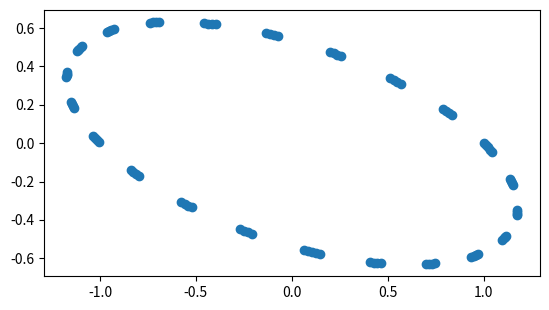
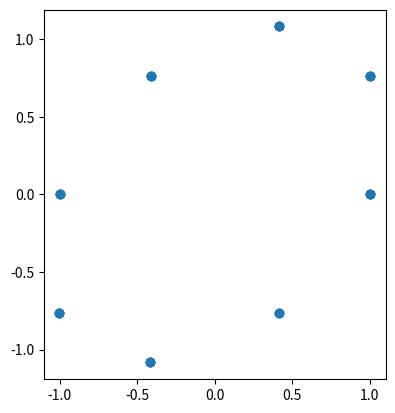

These figures' Python source, in order:
import numpy as np 


eigval_angle = 2.0
eigval1 = np.cos(eigval_angle) + np.sin(eigval_angle)*1j
eigval2 = np.cos(eigval_angle) - np.sin(eigval_angle)*1j
eigval = np.array([
    [ eigval1, 0      ],
    [ 0      , eigval2]
])

eigvec = np.array([
    [ 560+ 200j, 560- 200j],
    [ -250+ 200j, -250- 200j]
])
eigvec1 = eigvec[:,0]
eigvec2 = eigvec[:,1]

A = eigvec @ eigval @ np.linalg.inv(eigvec)

init_RZ = np.array([1.0, 0.0])

pts_RZ = [init_RZ, ]
for i in range(90):
    pts_RZ.append( A @ pts_RZ[-1] )

import matplotlib.pyplot as plt
%matplotlib widget
fig, ax = plt.subplots(1, 1,)
ax.scatter(
    [pt_RZ[0] for pt_RZ in pts_RZ], 
    [pt_RZ[1] for pt_RZ in pts_RZ], )
ax.set_aspect(1)

theta_btw_a_and_xaxispos = 2*np.pi/8
a_over_b = 1.5
theta_eig = 2*np.pi/8
def R_theta(theta:float):
    return np.array([
        [np.cos(theta),-np.sin(theta)],
        [np.sin(theta), np.cos(theta)],
    ])
def R_ell(theta_btw_a_and_xaxispos:float, theta_eig:float, a_over_b:float):
    R_ell_prime = np.array([
        [           np.cos(theta_eig),-a_over_b*np.sin(theta_eig) ],
        [1/a_over_b*np.sin(theta_eig),          np.cos(theta_eig) ]
    ])
    return R_theta(theta_btw_a_and_xaxispos) @ R_ell_prime @ R_theta(-theta_btw_a_and_xaxispos)


init_RZ = np.array([1.0, 0.0])
A = R_ell(theta_btw_a_and_xaxispos, theta_eig, a_over_b)

pts_RZ = [init_RZ, ]
for i in range(30):
    pts_RZ.append( A @ pts_RZ[-1] )

import matplotlib.pyplot as plt
%matplotlib widget
fig, ax = plt.subplots(1, 1,)
ax.scatter(
    [pt_RZ[0] for pt_RZ in pts_RZ], 
    [pt_RZ[1] for pt_RZ in pts_RZ], )
ax.set_aspect(1)
